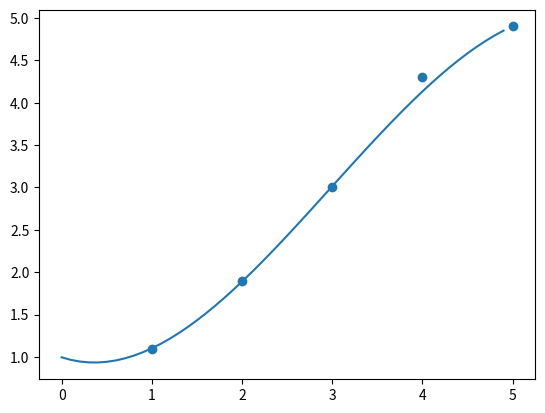

Recreate this plot in Python.
import sys, numpy as np
from scipy import optimize

def chisqd(coeffs, x, y, yerr):
    model = np.polyval(coeffs, x)
    return np.sum(((model - y)/yerr)**2.)

def get_CHI(x, y, dy, order):
    initial=np.ones((order+1))
    out= optimize.minimize(chisqd, initial, args=(x, y, dy))
    return(out['fun'], out['x'])

def get_CHIerr( x, y, dy, coeffs):
    factor=0.01
    sigma = np.sqrt( abs( 2*(len(x)-len(coeffs))))
    chimin=chisqd(coeffs, x, y, dy)
    bestfit = coeffs

    param_errors = np.zeros((len(coeffs)))
    for i, param in enumerate(coeffs):
        chi = chimin
        coeffs = np.copy(bestfit)
        while( chi < (chimin+sigma)):
            coeffs[i]+=factor
            chi = chisqd(coeffs, x, y, dy)
        param_errors[i] = abs(coeffs[i] - bestfit[i])


    #note keeps the final coeff=0, if put through polyval, will not be correct
    deriv_bestfit = list(reversed([i*c for i,c in enumerate(list(reversed(bestfit)))]))
    error = np.sqrt(sum([(bestfit[i]*param_errors[i])**2. for i in range(len(param_errors))]))
    return param_errors,bestfit, error





if __name__=='__main__':
    x = [1, 2, 3, 4, 5]
    y = [1.1, 1.9, 3.01, 4.3, 4.9]
    dy= [0.1, 0.1, 0.05, 0.4, 0.1]
    order=3
    chi, coeffs = get_CHI(x,y,dy,order)
    print(x,coeffs)
    get_CHIerr(x, y, dy, coeffs)

    import matplotlib.pyplot as plt
    plt.scatter(x,y)
    x = np.arange(0,5, 0.1)
    plt.plot(x, np.polyval(coeffs, x))
    plt.show()
